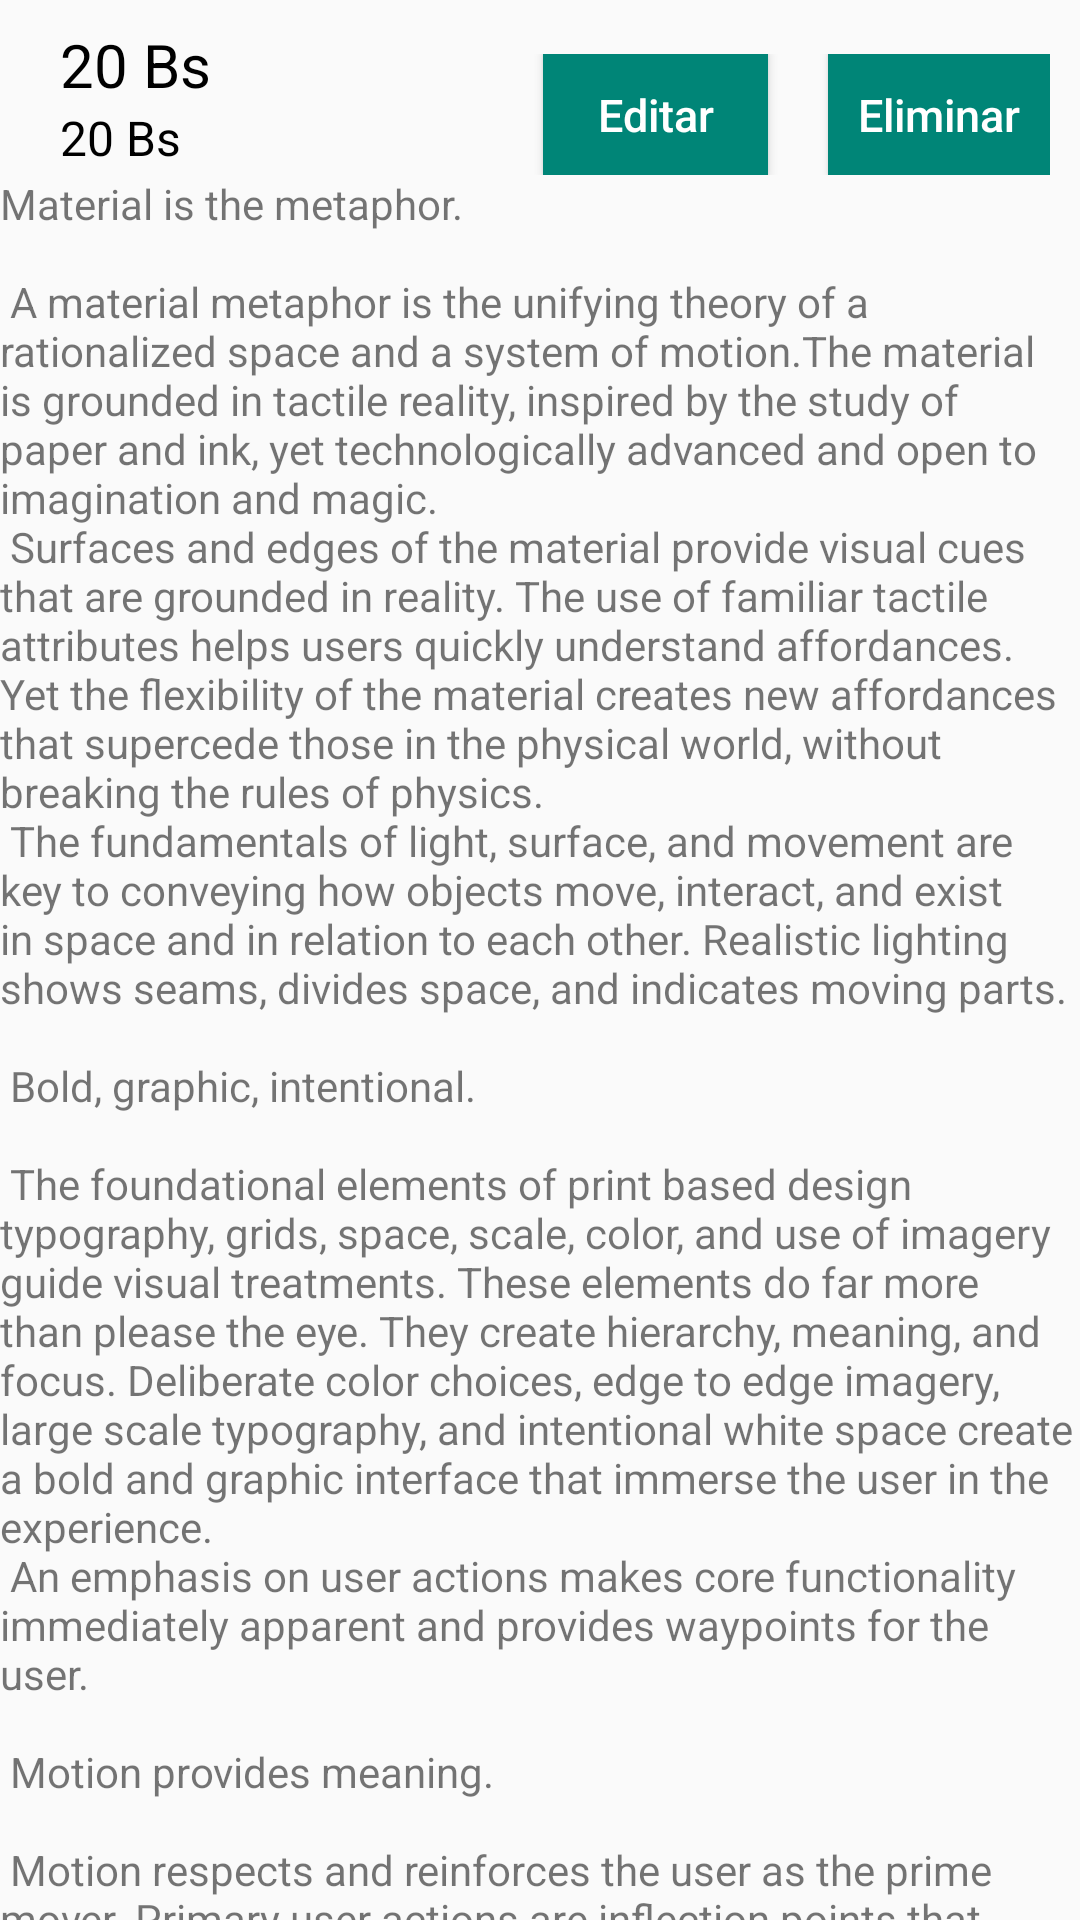

Android layout source for this screen:
<!-- AndroidManifest.xml: application theme AppTheme -->
<!-- res/layout/fragment_text.xml -->
<?xml version="1.0" encoding="utf-8"?>
<android.support.v4.widget.NestedScrollView xmlns:android="http://schemas.android.com/apk/res/android"
    xmlns:app="http://schemas.android.com/apk/res-auto"
    xmlns:tools="http://schemas.android.com/tools"
    android:layout_width="match_parent"
    android:layout_height="match_parent"
    app:layout_behavior="@string/appbar_scrolling_view_behavior"
    tools:context=".ui.DetailActivity"
    tools:showIn="@layout/activity_detail">

    <LinearLayout
    android:layout_width="match_parent"
    android:layout_height="wrap_content"
    android:orientation="vertical">

        
    <LinearLayout
        android:id="@+id/linearLayout2"
        android:layout_width="match_parent"
        android:layout_height="wrap_content"
        android:layout_marginTop="8dp"
        android:orientation="horizontal"
        android:paddingHorizontal="10dp">

        
        <LinearLayout
            android:layout_width="wrap_content"
            android:layout_height="wrap_content"
            android:orientation="vertical">

            
            <TextView
                android:id="@+id/price"
                android:layout_width="150dp"
                android:layout_height="wrap_content"
                android:text="20 Bs"
                android:paddingLeft="10dp"
                android:textColor="@android:color/black"
                android:textSize="20dp"/>

            <TextView
                android:id="@+id/user"
                android:layout_width="114dp"
                android:layout_height="wrap_content"
                android:text="20 Bs"
                android:paddingLeft="10dp"
                android:textColor="@android:color/black"
                android:textSize="16dp"/>

        </LinearLayout>

        <LinearLayout
            android:layout_width="match_parent"
            android:layout_height="wrap_content"
            android:gravity="right"
            android:orientation="vertical">

            <ImageView
                android:id="@+id/like"
                android:layout_width="25dp"
                android:layout_height="wrap_content"
                android:paddingTop="10dp"
                android:layout_marginRight="10dp"
                android:src="@drawable/ic_thumb_up" />

            <LinearLayout
                android:layout_width="match_parent"
                android:layout_height="wrap_content"
                android:gravity="right"
                android:orientation="horizontal">

                <Button
                    android:layout_width="wrap_content"
                    android:layout_height="wrap_content"
                    android:textAllCaps="false"
                    android:text="Editar"
                    android:id="@+id/btn_edit"
                    android:background="@color/colorPrimary"
                    android:textColor="#fff"
                    android:minHeight="0dp"
                    android:minWidth="75dp"
                    android:padding="10dp"
                    android:textSize="15dp"/>

                <Button
                    android:layout_width="wrap_content"
                    android:layout_height="wrap_content"
                    android:textAllCaps="false"
                    android:layout_marginLeft="20dp"
                    android:text="Eliminar"
                    android:id="@+id/btn_delete"
                    android:background="@color/colorPrimary"
                    android:textColor="#fff"
                    android:minHeight="0dp"
                    android:minWidth="0dp"
                    android:padding="10dp"
                    android:textSize="15dp"/>

            </LinearLayout>

        </LinearLayout>

    </LinearLayout>


    <TextView
    android:id="@+id/text_detail"
    android:layout_width="match_parent"
    android:layout_height="wrap_content"
    android:layout_margin="@dimen/text_margin"
    android:text="@string/large_text" />

    </LinearLayout>


</android.support.v4.widget.NestedScrollView>
<!-- res/layout/activity_detail.xml (included above) -->
<?xml version="1.0" encoding="utf-8"?>
<android.support.constraint.ConstraintLayout xmlns:android="http://schemas.android.com/apk/res/android"
    xmlns:app="http://schemas.android.com/apk/res-auto"
    xmlns:tools="http://schemas.android.com/tools"
    android:layout_width="match_parent"
    android:layout_height="match_parent"
    tools:context=".ui.DetailActivity">


    <android.support.design.widget.CoordinatorLayout
        android:layout_width="match_parent"
        android:layout_height="wrap_content"
        app:layout_constraintTop_toTopOf="parent"
        tools:context=".ui.DetailActivity">

        <android.support.design.widget.AppBarLayout
        android:id="@+id/app_bar"
        android:layout_width="match_parent"
        android:layout_height="wrap_content"
        android:fitsSystemWindows="true"
        android:theme="@style/AppTheme.AppBarOverlay">

        <android.support.design.widget.CollapsingToolbarLayout
        android:id="@+id/toolbar_layout"
        android:layout_width="match_parent"
        android:layout_height="256dp"
        android:fitsSystemWindows="true"
        app:contentScrim="?attr/colorPrimary"
        app:layout_scrollFlags="scroll|exitUntilCollapsed"
        app:toolbarId="@+id/toolbar">

        <ImageView
        android:id="@+id/img_detail"
        android:layout_width="match_parent"
        android:layout_height="match_parent"
        android:fitsSystemWindows="true"
        android:src="@drawable/ham"
        android:scaleType="centerCrop"
        app:layout_collapseMode="parallax"/>

        <View
        android:layout_width="match_parent"
        android:layout_height="match_parent"
        android:alpha="0.3"
        android:background="@android:color/black"
        android:fitsSystemWindows="true"/>

        <android.support.v7.widget.Toolbar
        android:id="@+id/toolbar"
        android:layout_width="match_parent"
        android:layout_height="?attr/actionBarSize"
        app:layout_collapseMode="pin"
        app:popupTheme="@style/AppTheme.PopupOverlay" />

        <android.support.design.widget.TabLayout
        android:id="@+id/htab_tabs"
        android:layout_width="match_parent"
        android:layout_height="wrap_content"
        android:layout_gravity="bottom"
        app:tabIndicatorColor="@android:color/white"
        app:tabSelectedTextColor="@android:color/white"
        app:tabTextColor="@color/colorWhite"/>

        </android.support.design.widget.CollapsingToolbarLayout>
        </android.support.design.widget.AppBarLayout>





            
                
                
                



            
                
                
                
                
                
                
                

                
                    
                    
                    
                    
                    
                    

                
                    
                    
                    

                    
                        
                        
                        
                        
                        

                    
                        
                        
                        
                        
                        

                

            


            
                
                
                
                
                

                <android.support.v4.view.ViewPager
                    android:id="@+id/htab_viewpager"
                    android:layout_width="match_parent"
                    app:layout_behavior="@string/appbar_scrolling_view_behavior"
                    android:layout_height="wrap_content" />
            







    </android.support.design.widget.CoordinatorLayout>
    <android.support.design.widget.TabLayout
        android:id="@+id/tabLayout"
        android:layout_width="match_parent"
        android:layout_height="wrap_content"
        android:minHeight="?actionBarSize"
        app:layout_constraintBottom_toBottomOf="parent"
        app:tabBackground="@android:color/white"
        app:tabGravity="fill"
        app:tabIndicatorColor="@color/colorPrimary"
        app:tabIndicatorHeight="4dp"
        app:tabMode="fixed"
        app:tabTextAppearance="@style/TabStyle"></android.support.design.widget.TabLayout>

</android.support.constraint.ConstraintLayout>
<!-- resources referenced by this layout -->
<resources>
  <color name="colorPrimary">#008577</color>
  <color name="colorWhite">#f5f5f5</color>
  <color name="colorPrimaryDark">#00574B</color>
  <color name="colorAccent">#ffc107</color>
</resources>
